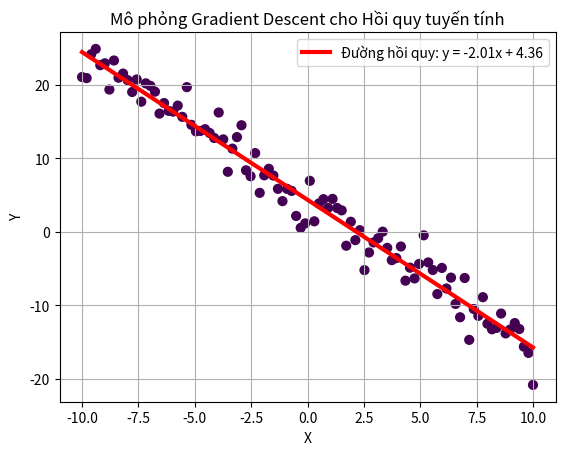

Here is the Python script that generated this plot:
import numpy as np
import matplotlib.pyplot as plt

class Line: 
    def __init__(self, n_inputs: int, n_classes: int, n_dimensions: int):
        self.N = n_inputs
        self.K = n_classes
        self.D = n_dimensions

        self.P = np.zeros((self.N * self.K, self.D))
        self.L = np.zeros(self.N * self.K)

        for j in range(self.K):
            a = 2 * (j - 1)
            b = 2 * (j + 2) + np.random.randn(self.N) * 2

            ix = range(self.N * j, self.N * (j + 1))
            t = np.linspace(-10, 10, self.N)
            if self.D == 2:
                self.P[ix] = np.c_[t, a * t + b]
            self.L[ix] = j

# inputs(x,y)
def gradient_descent(old_a, old_b, learning_rate, X, Y):
    y_predict = old_a * X + old_b

    error = Y - y_predict

    derivative_a = -2 * np.mean(X * error)
    derivative_b = -2 * np.mean(error)

    new_a = old_a - learning_rate * derivative_a
    new_b = old_b - learning_rate * derivative_b
    return new_a, new_b

def loss(a, b, x, y):
    y_predict = a * x + b
    sample_losses = (y - y_predict) ** 2
    loss = np.mean(sample_losses)
    return loss

N = 100
K = 1
D = 2

line = Line(N, K, D)

A = 0
B = 0
LR = 0.01
epochs = 5000

X_data = line.P[:, 0]
Y_data = line.P[:, 1]

for i in range(epochs):
    A,B = gradient_descent(A, B, LR, X_data, Y_data)
    if i % 50 == 0:
        current_loss = loss(A, B, X_data, Y_data)
        print(f"Epoch {i:3d} | Loss: {current_loss:.4f} | a: {A:.3f}, b: {B:.3f}")

print("-" * 30)
print(f"Trọng số TỐI ƯU cuối cùng: A = {A:.3f}, B = {B:.3f}")
# (Đáng lẽ phải tiến gần tới a = -2, b = 4 theo công thức sinh dữ liệu của bạn)

plt.scatter(X_data, Y_data, c = line.L, s = 40)

y_learned = A * line.P[:, 0] + B
plt.plot(line.P[:, 0], y_learned, color='red', linewidth=3, label=f"Đường hồi quy: y = {A:.2f}x + {B:.2f}")

plt.title("Mô phỏng Gradient Descent cho Hồi quy tuyến tính")
plt.xlabel("X")
plt.ylabel("Y")
plt.legend()
plt.grid(True)
plt.show()
